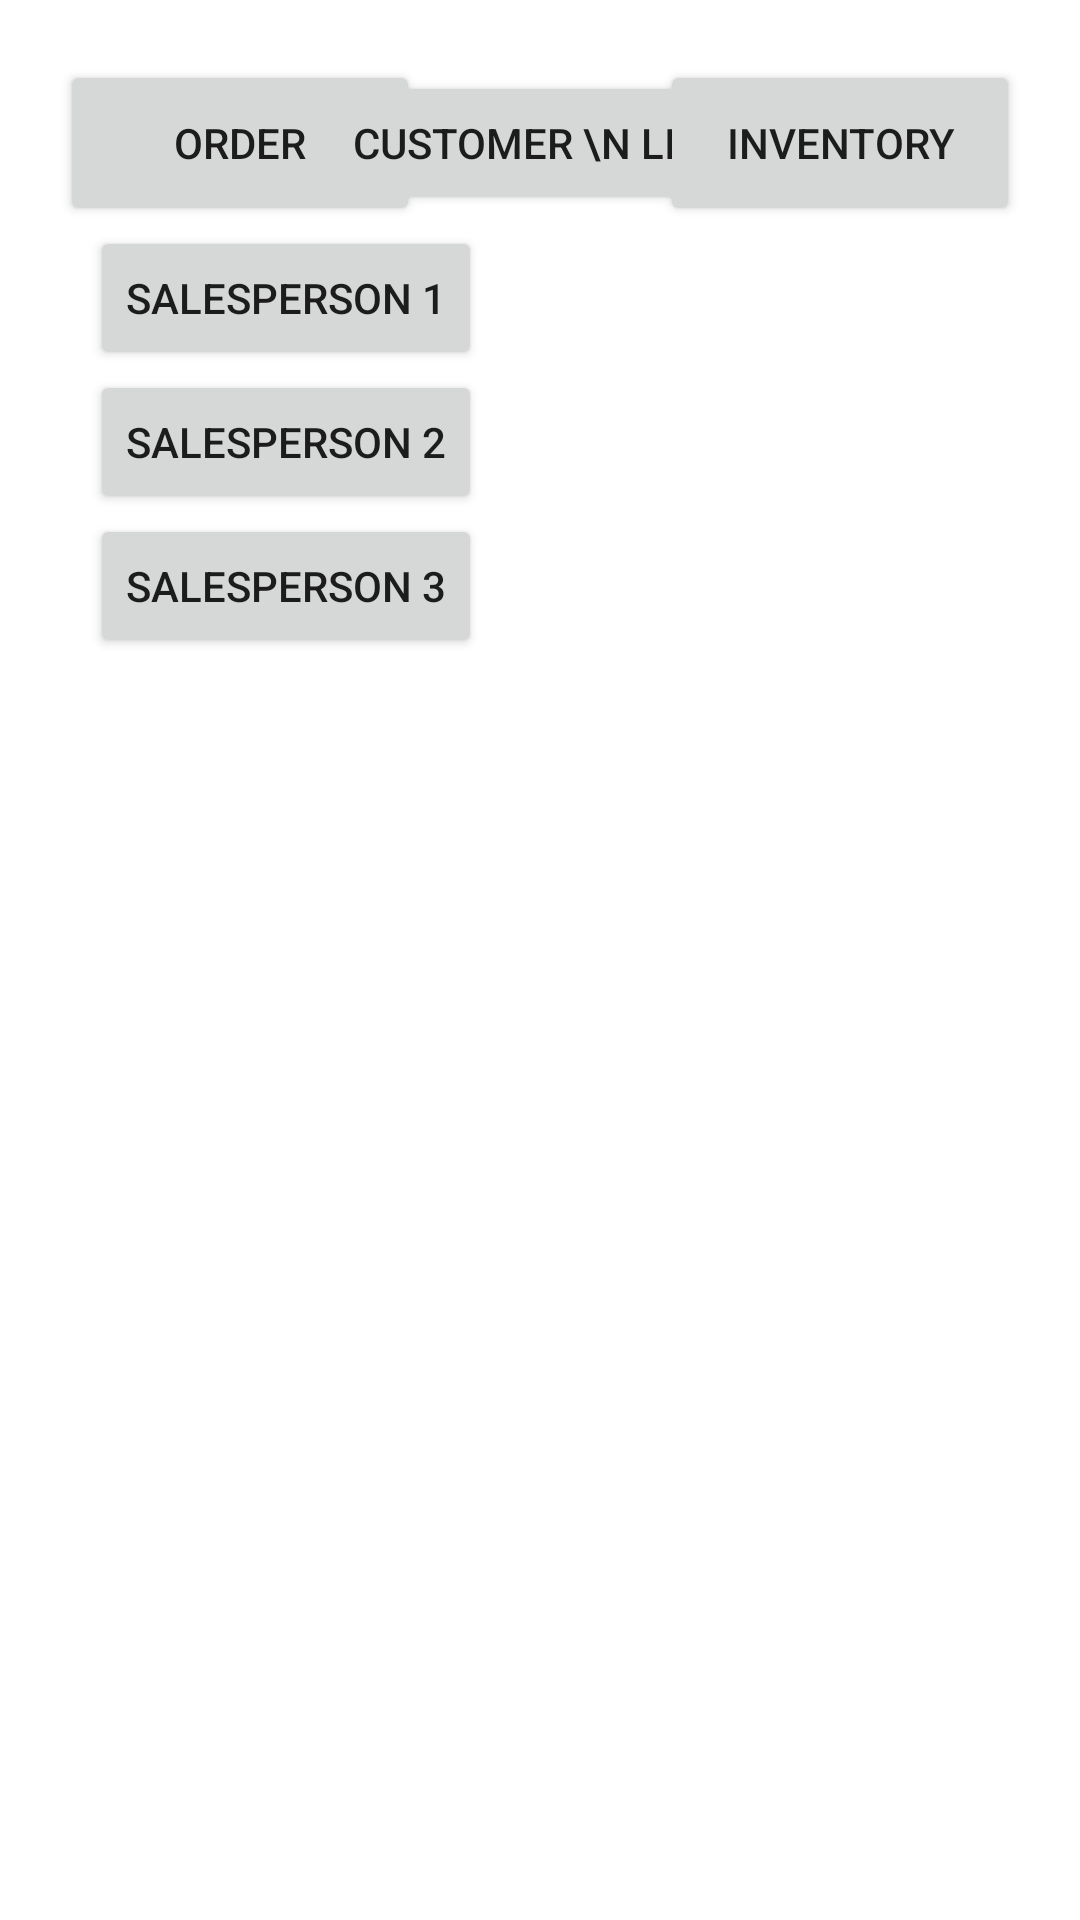

The Android layout XML behind this screen, and the referenced resources:
<!-- AndroidManifest.xml: application theme Theme.UAS_PADS -->
<!-- res/layout/fragment_customers_list.xml -->
<?xml version="1.0" encoding="utf-8"?>
<LinearLayout xmlns:android="http://schemas.android.com/apk/res/android"
    xmlns:app="http://schemas.android.com/apk/res-auto"
    xmlns:tools="http://schemas.android.com/tools"
    android:layout_width="match_parent"
    android:layout_height="match_parent"
    android:orientation="vertical"
    android:padding="20dp"
    tools:ignore="UsingOnClickInXml"
    tools:context=".CustomersList">

    <androidx.constraintlayout.widget.ConstraintLayout
        android:layout_width="match_parent"
        android:layout_height="wrap_content"
        android:orientation="horizontal">

        <Button
            android:id="@+id/orderBtn"
            android:layout_width="120dp"
            android:layout_height="wrap_content"
            android:lines="2"
            android:text="Order"
            app:layout_constraintBottom_toBottomOf="parent"
            app:layout_constraintStart_toStartOf="parent"
            app:layout_constraintTop_toTopOf="parent" />

        <Button
            android:id="@+id/customerBtn"
            android:layout_width="wrap_content"
            android:layout_height="wrap_content"
            android:text="Customer \n List"
            app:layout_constraintBottom_toBottomOf="parent"
            app:layout_constraintStart_toStartOf="parent"
            app:layout_constraintEnd_toEndOf="parent"
            app:layout_constraintTop_toTopOf="parent" />

        <Button
            android:id="@+id/inventoryBtn"
            android:layout_width="120dp"
            android:layout_height="wrap_content"
            android:lines="2"
            android:text="Inventory"
            app:layout_constraintBottom_toBottomOf="parent"
            app:layout_constraintEnd_toEndOf="parent"
            app:layout_constraintTop_toTopOf="parent" />

    </androidx.constraintlayout.widget.ConstraintLayout>

    <Button
        android:id="@+id/salesperson1"
        android:layout_width="wrap_content"
        android:layout_height="wrap_content"
        android:layout_marginLeft="10dp"
        android:text="Salesperson 1" />

    <Button
        android:id="@+id/salesperson2"
        android:layout_width="wrap_content"
        android:layout_height="wrap_content"
        android:layout_marginLeft="10dp"
        android:text="Salesperson 2" />

    <Button
        android:id="@+id/salesperson3"
        android:layout_width="wrap_content"
        android:layout_height="wrap_content"
        android:layout_marginLeft="10dp"
        android:text="Salesperson 3" />

</LinearLayout>
<!-- resources referenced by this layout -->
<resources>
  <style name="Theme.UAS_PADS" parent="Theme.MaterialComponents.DayNight.DarkActionBar">
          
          <item name="colorPrimary">@color/button_blue</item>
          <item name="colorPrimaryVariant">@color/purple_700</item>
          <item name="colorOnPrimary">@color/white</item>
          
          <item name="colorSecondary">@color/teal_200</item>
          <item name="colorSecondaryVariant">@color/teal_700</item>
          <item name="colorOnSecondary">@color/black</item>
          
          <item name="android:statusBarColor">?attr/colorPrimaryVariant</item>
          
      </style>
  <color name="button_blue">#05467c</color>
  <color name="purple_700">#FF3700B3</color>
  <color name="white">#FFFFFFFF</color>
  <color name="teal_200">#FF03DAC5</color>
  <color name="teal_700">#FF018786</color>
  <color name="black">#FF000000</color>
</resources>
